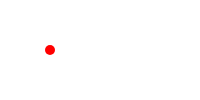
t = 0.00 s
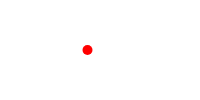
t = 0.50 s
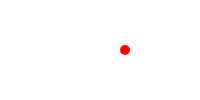
t = 1.00 s
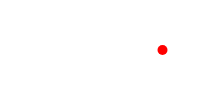
t = 1.50 s

The animated SVG that drew these frames (rendered in a browser with its animation timeline set to each time). Animation: 1 SMIL element (animate=1); one cycle of 2.00 s, repeats indefinitely.

 <svg width="200" height="100" xmlns="http://www.w3.org/2000/svg">

  <!-- * Animar un circulo: Circulo en movimiento en horizontal
      Hacia la derecha 
  -->
  <circle cx="50" cy="50" r="5" fill="red" >

    <!-- 
      * Atributo a animar: Coordenada x
      * Animar desde el principio: begin="0s"
      * Duracion de la animacion: dur="2s" (2 segundos)
      * cx varia desde 50 a 200
      * Repetir indefinidamente 
    -->
    <animate
      attributeName="cx"
      begin="0s"
      dur="2s"
      from="50"
      to="200"
      repeatCount="indefinite" />
  </circle>
</svg> 

